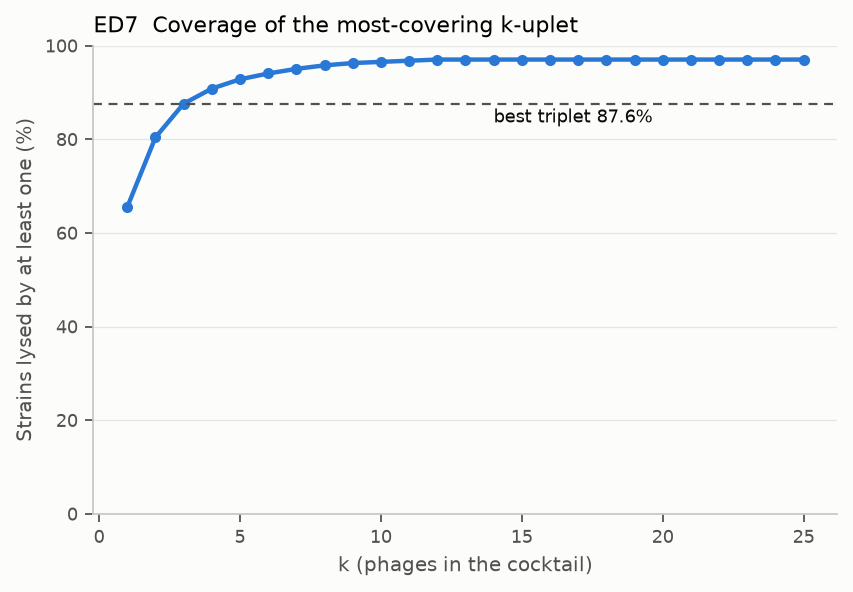

Data behind this chart, as committed beside it:
k, coverage_pct
1, 65.51
2, 80.4
3, 87.59
4, 90.82
5, 92.8
6, 94.04
7, 95.04
8, 95.78
9, 96.28
10, 96.53
11, 96.77
12, 97.02
13, 97.02
14, 97.02
15, 97.02
16, 97.02
17, 97.02
18, 97.02
19, 97.02
20, 97.02
21, 97.02
22, 97.02
23, 97.02
24, 97.02
25, 97.02
